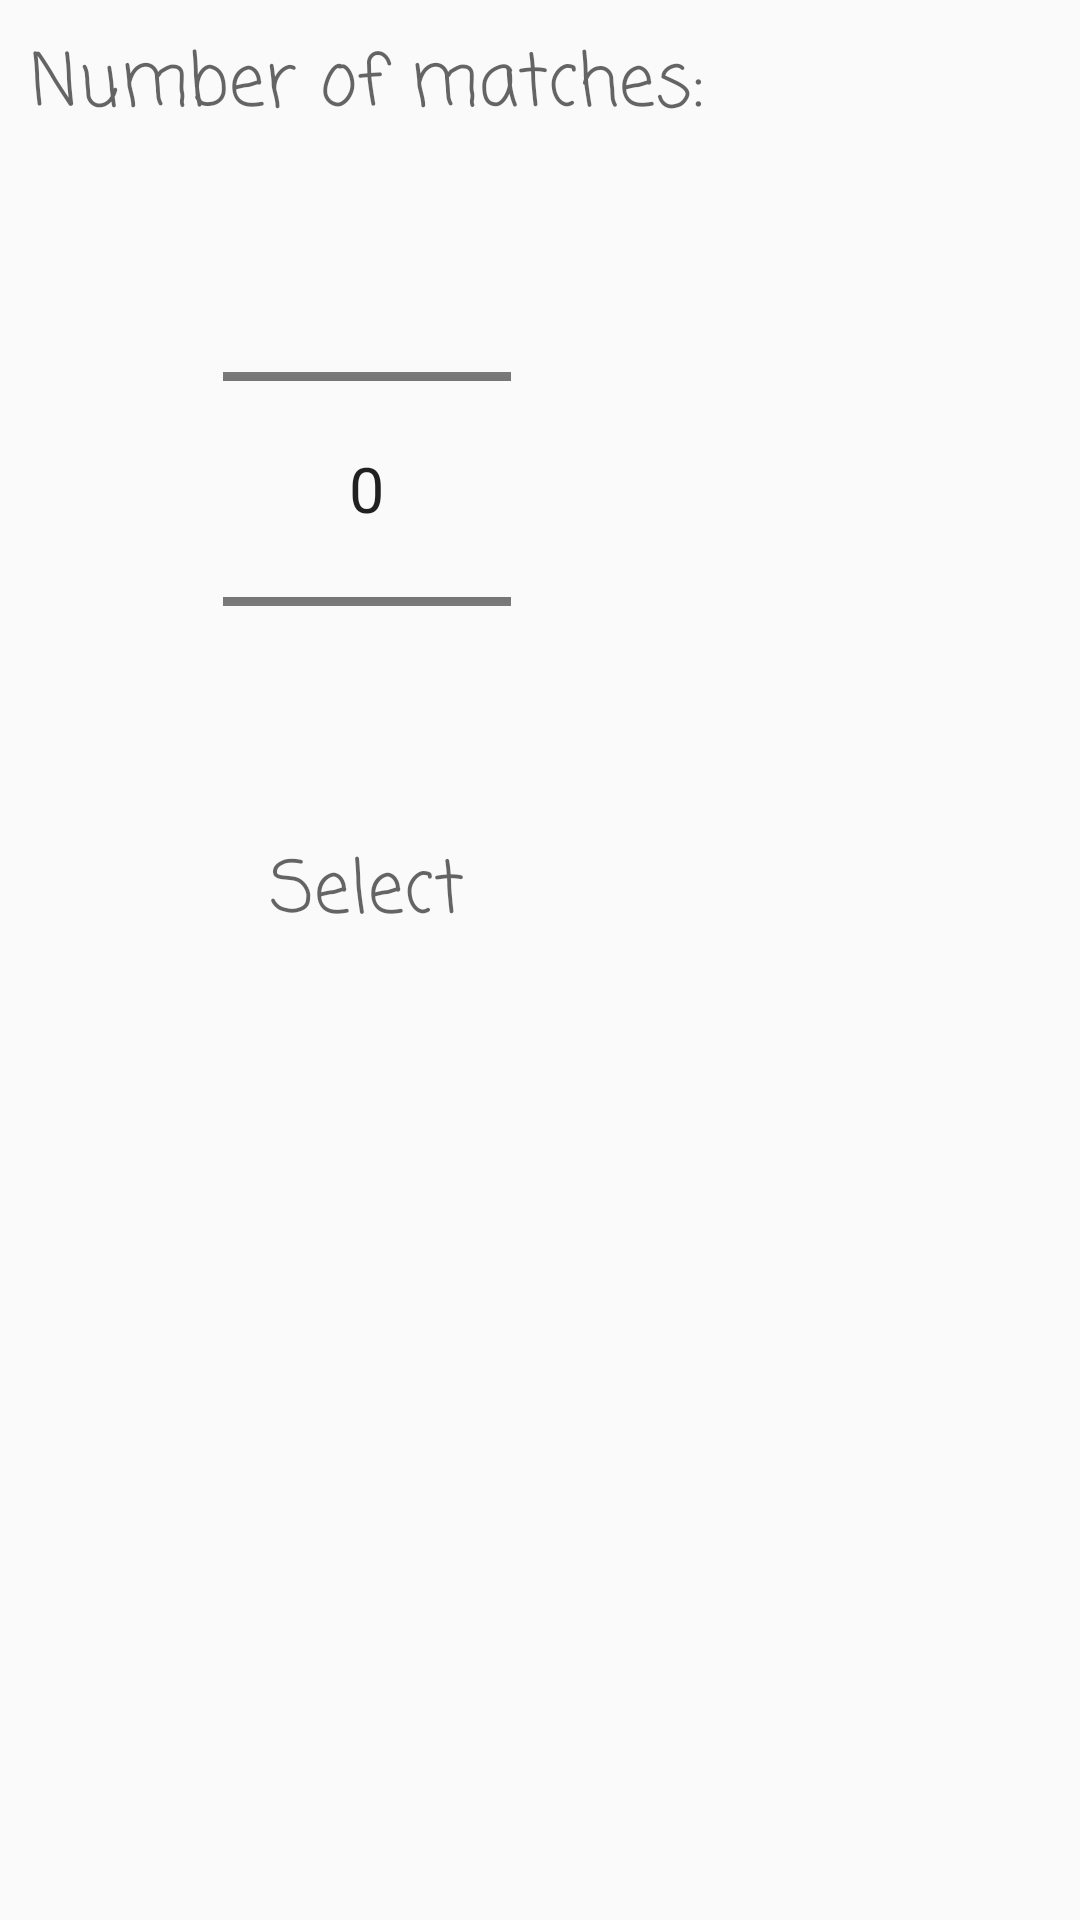

The Android layout XML behind this screen, and the referenced resources:
<!-- AndroidManifest.xml: application theme AppTheme -->
<!-- res/layout/tournament.xml -->
<?xml version="1.0" encoding="utf-8"?>
<ScrollView xmlns:android="http://schemas.android.com/apk/res/android"
    android:layout_width="fill_parent"
    android:layout_height="fill_parent">
    <LinearLayout
        android:orientation="vertical" android:layout_width="wrap_content"
        android:layout_height="fill_parent"
        android:scrollbars="vertical"
        android:scrollbarAlwaysDrawVerticalTrack="true">

        <TextView
            android:id="@+id/title"
            android:layout_width="wrap_content"
            android:layout_height="wrap_content"
            android:text="Number of matches:"
         android:layout_margin="10dp"
            android:fontFamily="casual"
            android:textSize="24sp"
            android:textAppearance="?android:attr/textAppearanceMedium"
            />


        <NumberPicker
            android:id="@+id/numberPicker1"
            android:layout_marginTop="16dp"
            android:layout_marginBottom="16dp"
            android:layout_width="wrap_content"
            android:layout_height="wrap_content"
            android:scaleX="1.5"
            android:scaleY="1.5"
            android:layout_gravity="center" />

        <TextView
            android:id="@+id/button1"
            android:layout_width="wrap_content"
            android:layout_height="wrap_content"
            android:text="Select"
            android:textSize="24sp"
            android:layout_margin="10dp"
            android:fontFamily="casual"
            android:textAppearance="?android:attr/textAppearanceMedium"
            android:layout_gravity="center_horizontal"
            android:layout_marginBottom="10dp"/>

    </LinearLayout>
</ScrollView>
<!-- resources referenced by this layout -->
<resources>
  <style name="AppTheme" parent="Theme.AppCompat.Light.DarkActionBar">
          
          <item name="colorPrimary">#4E342E</item>
          <item name="colorPrimaryDark">#3E2723</item>
          <item name="colorAccent">#8BC34A</item>
      </style>
</resources>
